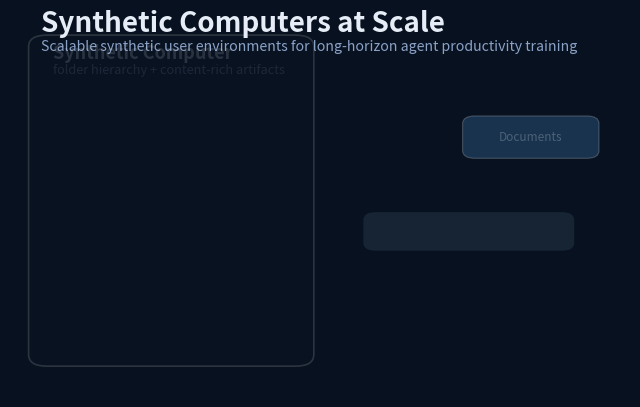
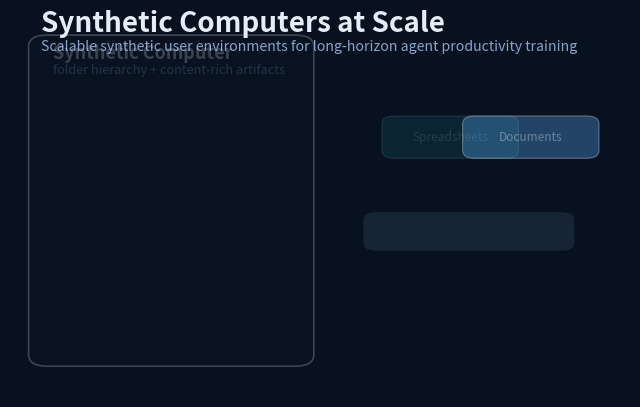
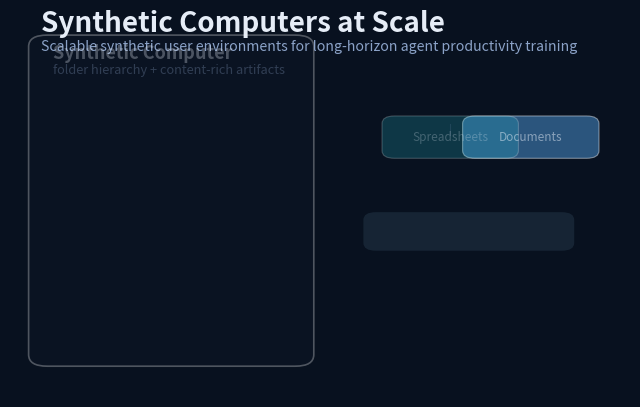
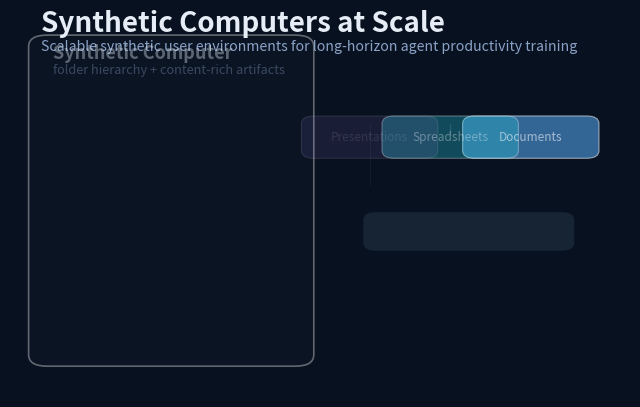
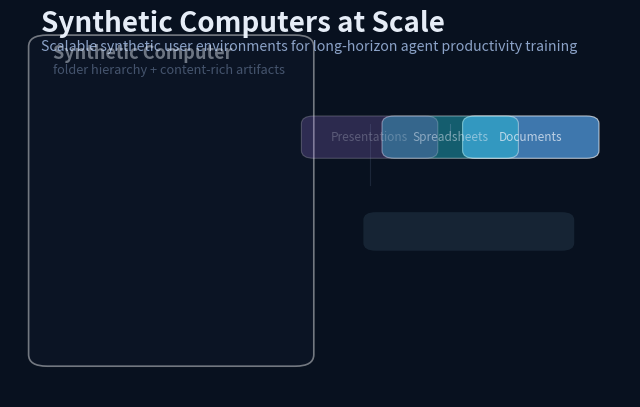
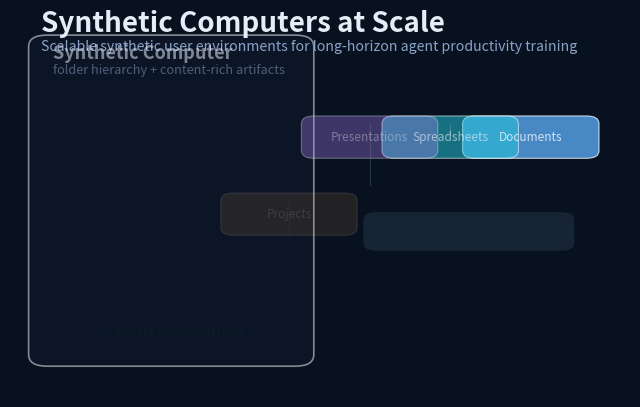
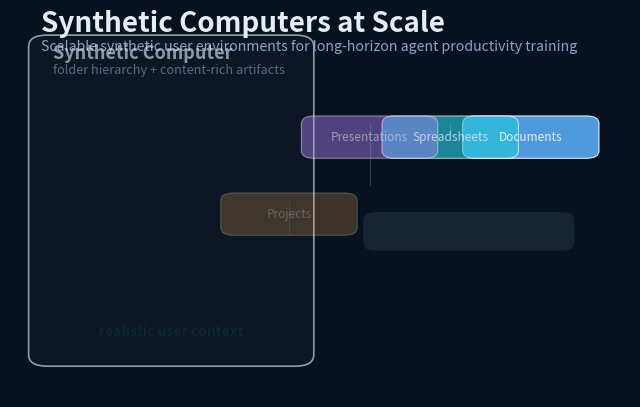
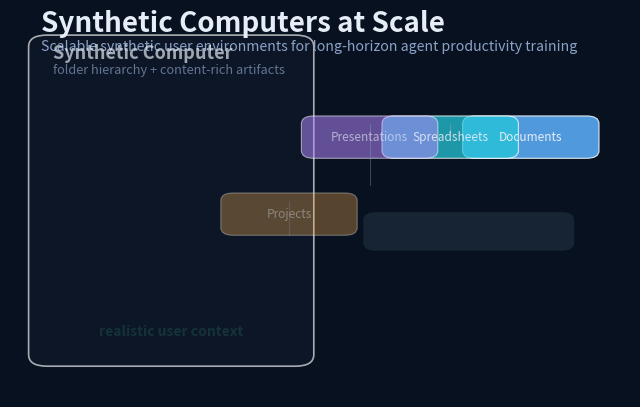
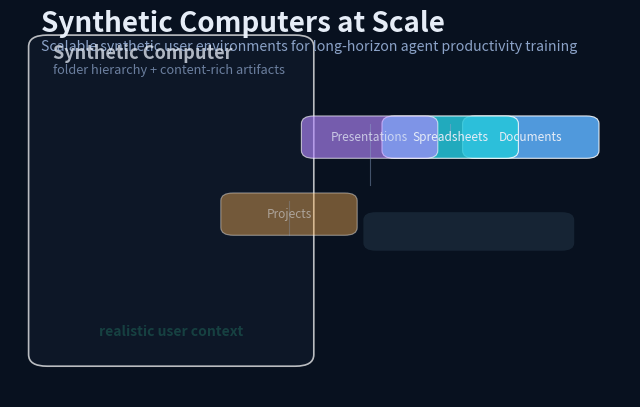
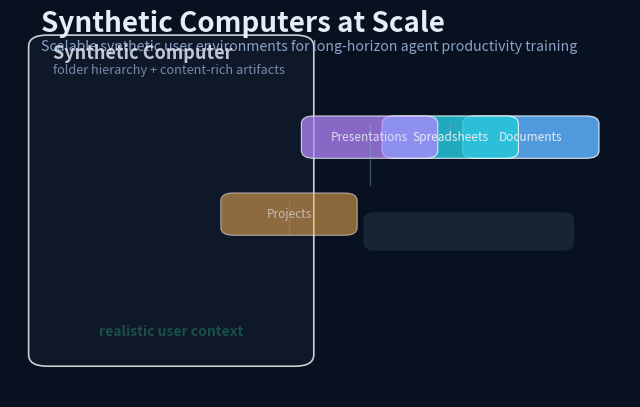
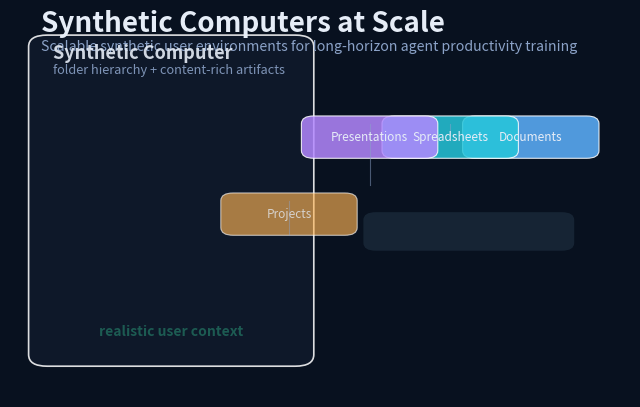
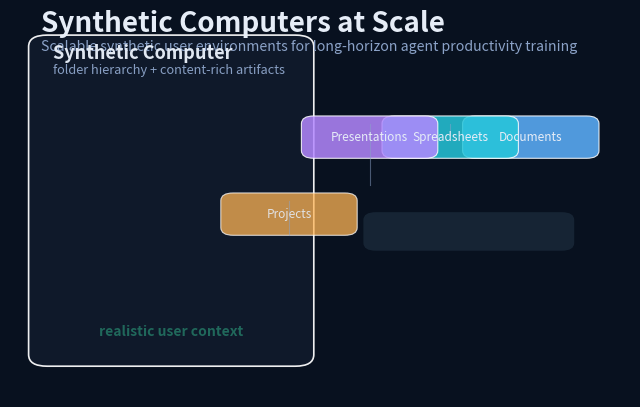
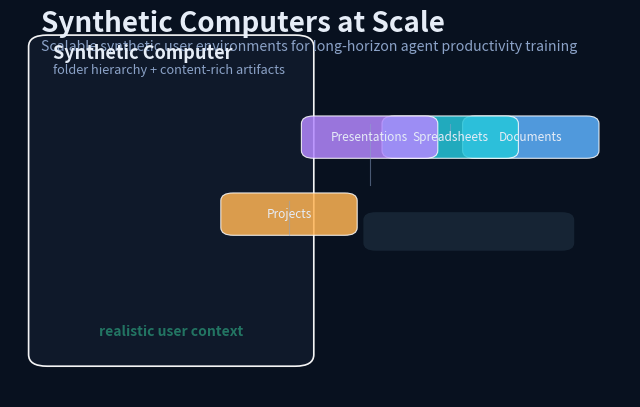
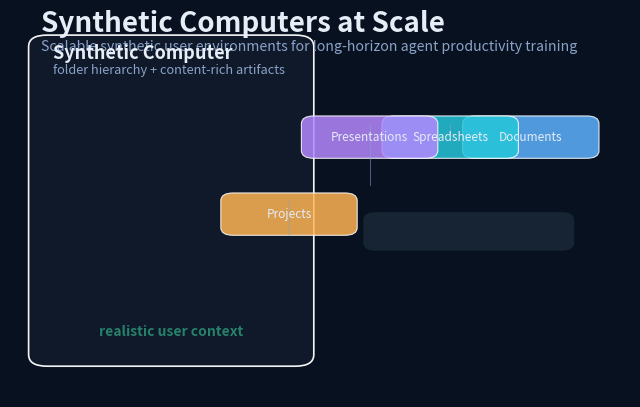
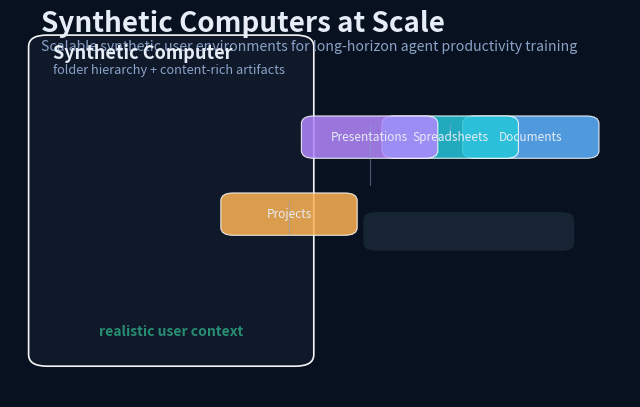
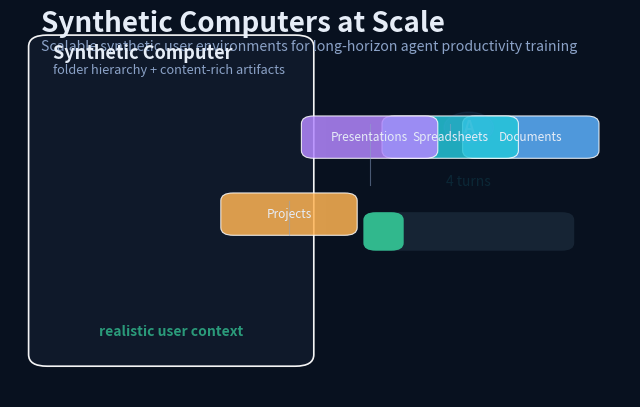

Write the Python code that produced these figures, in order. (Note: this script raises an exception after producing the figures.)
import math
from pathlib import Path

import matplotlib

matplotlib.use("Agg")
import matplotlib.patches as patches
import matplotlib.pyplot as plt
import numpy as np
from PIL import Image


WIDTH = 8
HEIGHT = 5
FRAMES = 48
BG = "#08111f"
PANEL = "#101a2b"
TEXT = "#e6edf7"
MUTED = "#8ba2c7"
BLUE = "#5db2ff"
GREEN = "#37d39d"
ORANGE = "#ffb454"
PURPLE = "#b388ff"
TEAL = "#26c6da"


def clamp(value: float) -> float:
    return max(0.0, min(1.0, value))


def stage(frame: int, start: int, end: int) -> float:
    if frame <= start:
        return 0.0
    if frame >= end:
        return 1.0
    return (frame - start) / float(end - start)


def rounded_box(ax, x, y, w, h, color, alpha=1.0, radius=0.03, lw=1.2):
    patch = patches.FancyBboxPatch(
        (x, y),
        w,
        h,
        boxstyle=f"round,pad=0.02,rounding_size={radius}",
        facecolor=color,
        edgecolor=(1, 1, 1, 0.08),
        linewidth=lw,
        alpha=alpha,
    )
    ax.add_patch(patch)
    return patch


def draw_synthetic_computer(ax, progress: float):
    """Show synthetic computer being built with folder hierarchy."""
    alpha = clamp(progress * 1.5)
    rounded_box(ax, 0.05, 0.10, 0.42, 0.82, PANEL, alpha=0.96 * alpha)
    ax.text(0.07, 0.88, "Synthetic Computer", color=TEXT, fontsize=13, fontweight="bold", alpha=alpha)
    ax.text(0.07, 0.84, "folder hierarchy + content-rich artifacts", color=MUTED, fontsize=9.2, alpha=alpha)

    # Folder tree structure
    folders = [
        ("Documents", 0.70, 0.75),
        ("Spreadsheets", 0.70, 0.62),
        ("Presentations", 0.70, 0.49),
        ("Projects", 0.50, 0.36),
    ]

    for i, (name, y, x) in enumerate(folders):
        local = clamp(progress * 2.5 - i * 0.25)
        if local <= 0:
            continue
        box_color = [BLUE, TEAL, PURPLE, ORANGE][i]
        rounded_box(ax, x, y - 0.06, 0.18, 0.07, box_color, alpha=local * 0.85, radius=0.02, lw=0.8)
        ax.text(x + 0.09, y - 0.025, name, color=TEXT, fontsize=8.5, ha="center", va="center", alpha=local)

        if i > 0:
            parent_y = folders[i - 1][2] - 0.06
            line_alpha = clamp(progress * 3 - i * 0.3) * 0.5
            if line_alpha > 0:
                ax.plot([x + 0.09, x + 0.09], [y + 0.01, parent_y - 0.01], color=MUTED, alpha=line_alpha, lw=0.8)

    if progress > 0.3:
        hl_alpha = clamp(progress * 1.5 - 0.5) * 0.9
        ax.text(0.26, 0.16, "realistic user context", color=GREEN, fontsize=10, fontweight="bold", ha="center", alpha=hl_alpha)


def draw_agent_simulation(ax, progress: float):
    """Show agent running long-horizon simulation."""
    alpha = clamp(progress * 1.5 - 0.06)
    rounded_box(ax, 0.53, 0.10, 0.42, 0.82, PANEL, alpha=0.96 * alpha)
    ax.text(0.55, 0.88, "Agent Simulation", color=TEXT, fontsize=13, fontweight="bold", alpha=alpha)
    ax.text(0.55, 0.84, "long-horizon productivity tasks", color=MUTED, fontsize=9.2, alpha=alpha)

    # Agent icon (simplified)
    local = clamp(progress * 2.0)
    agent_x, agent_y = 0.74, 0.70
    ax.add_patch(patches.Circle((agent_x, agent_y), 0.04, color=BLUE, alpha=local * 0.9))
    ax.text(agent_x, agent_y, "A", color=TEXT, fontsize=12, ha="center", va="center", fontweight="bold", alpha=local)

    # Steps/turns counter
    steps = int(local * 50)
    ax.text(0.74, 0.55, f"{steps} turns", color=TEAL, fontsize=10, ha="center", alpha=clamp(local * 1.5))

    # Progress bar for 8+ hours simulation
    bar_width = 0.30
    bar_x = 0.59
    bar_y = 0.40
    rounded_box(ax, bar_x, bar_y, bar_width, 0.06, "#1a2a3a", alpha=0.8, radius=0.02, lw=0)
    filled = local * bar_width
    if filled > 0:
        rounded_box(ax, bar_x, bar_y, filled, 0.06, GREEN, alpha=0.85, radius=0.02, lw=0)

    if progress > 0.4:
        hl_alpha = clamp(progress * 1.5 - 0.7) * 0.9
        ax.text(0.74, 0.30, "2000+ turns", color=ORANGE, fontsize=10, fontweight="bold", ha="center", alpha=hl_alpha)
        ax.text(0.74, 0.24, "8+ hour runtime", color=MUTED, fontsize=9, ha="center", alpha=hl_alpha)


def build_frame(frame: int):
    fig, ax = plt.subplots(figsize=(WIDTH, HEIGHT))
    fig.patch.set_facecolor(BG)
    ax.set_facecolor(BG)
    ax.set_xlim(0, 1)
    ax.set_ylim(0, 1)
    ax.set_xticks([])
    ax.set_yticks([])
    for spine in ax.spines.values():
        spine.set_visible(False)

    ax.text(0.05, 0.95, "Synthetic Computers at Scale", color=TEXT, fontsize=20, fontweight="bold")
    ax.text(0.05, 0.90, "Scalable synthetic user environments for long-horizon agent productivity training", color=MUTED, fontsize=10.2)

    p1 = stage(frame, -2, 18)
    p2 = stage(frame, 14, 38)

    draw_synthetic_computer(ax, p1)
    draw_agent_simulation(ax, p2)

    footer_alpha = clamp(stage(frame, 32, 47) * 1.2)
    rounded_box(ax, 0.12, 0.04, 0.76, 0.065, "#132138", alpha=0.92 * footer_alpha, radius=0.03, lw=0.8)
    ax.text(
        0.50,
        0.072,
        "synthetic data at scale enables agent self-improvement in long-horizon productivity scenarios",
        color=TEXT,
        fontsize=9.0,
        ha="center",
        va="center",
        alpha=footer_alpha,
    )

    fig.canvas.draw()
    image = np.frombuffer(fig.canvas.buffer_rgba(), dtype=np.uint8)
    image = image.reshape(fig.canvas.get_width_height()[::-1] + (4,))
    plt.close(fig)
    return Image.fromarray(image[:, :, :3])


def main():
    frames = [build_frame(frame) for frame in range(FRAMES)]
    output_path = Path(__file__).with_name("25-synthetic-computers.gif")
    frames[0].save(
        output_path,
        save_all=True,
        append_images=frames[1:],
        duration=110,
        loop=0,
        optimize=False,
    )
    print(f"saved {output_path}")


if __name__ == "__main__":
    main()
